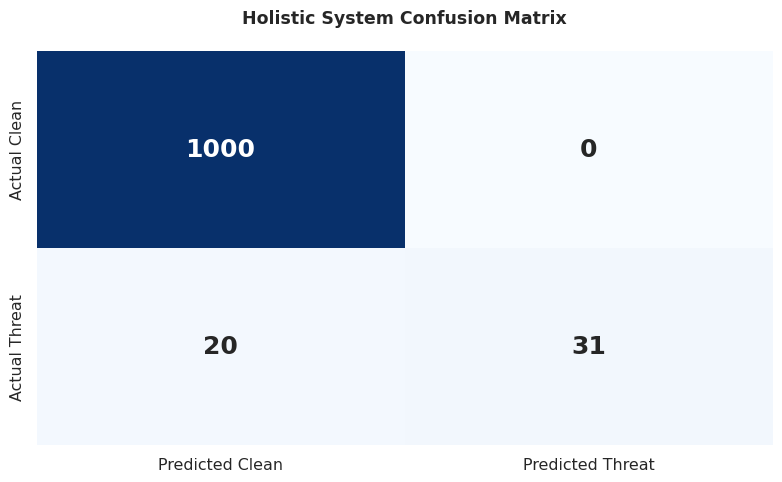
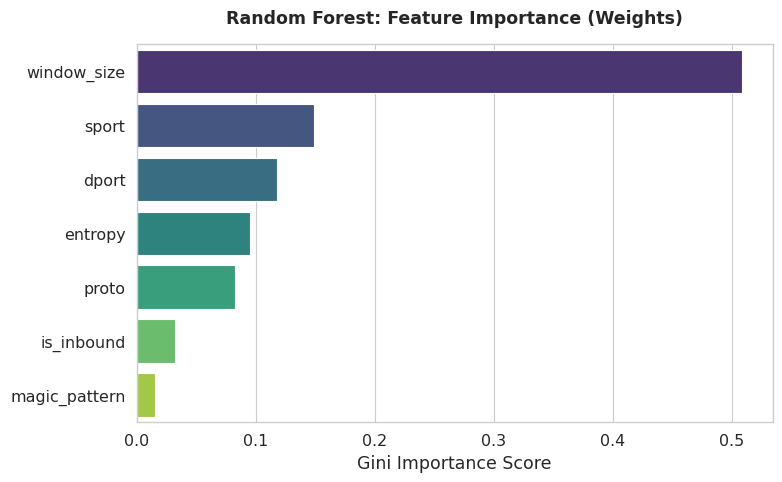
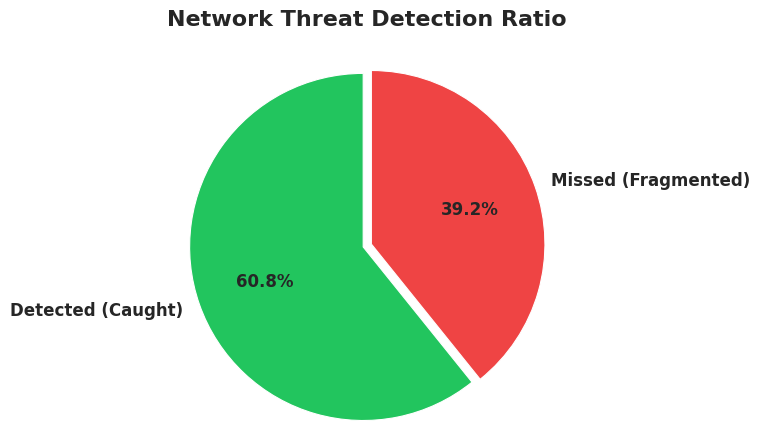

Python code for these plots, in order:
"""
Occult Tracer - Thesis Defense Visualizations (Seaborn Edition)
================================================================
Generates simple, clean, and highly relevant academic charts
for Chapter 4 and Chapter 5 using only Seaborn + Pandas.
"""

import os
import csv
import numpy as np
import pandas as pd
import matplotlib
matplotlib.use('Agg')
import matplotlib.pyplot as plt
import seaborn as sns

OUTPUT_DIR = "output_v2"

def setup_sns():
    # Use a highly academic, simple white grid theme
    sns.set_theme(style="whitegrid", context="paper", font_scale=1.3)
    plt.rcParams["figure.figsize"] = (8, 5)

def plot_confusion_matrix():
    """Generates the 60.78% Holistic System Confusion Matrix for Chapter 5"""
    setup_sns()
    
    # Thesis Metrics: TN=1000, FP=0, FN=20, TP=31
    matrix = np.array([[1000, 0], [20, 31]])
    
    plt.figure()
    # Create a simple heatmap
    ax = sns.heatmap(matrix, annot=True, fmt="d", cmap="Blues", cbar=False,
                     xticklabels=["Predicted Clean", "Predicted Threat"],
                     yticklabels=["Actual Clean", "Actual Threat"],
                     annot_kws={"size": 18, "weight": "bold"})
    
    plt.title("Holistic System Confusion Matrix", pad=20, fontweight='bold')
    plt.tight_layout()
    out_path = os.path.join(OUTPUT_DIR, "sns_confusion_matrix.png")
    plt.savefig(out_path, dpi=300)
    print(f"[+] Saved: {out_path}")
    plt.close()

def plot_feature_importance():
    """Generates the Random Forest Weight Bar Chart for Chapter 4"""
    setup_sns()
    
    features = ['window_size', 'sport', 'dport', 'entropy', 'proto', 'is_inbound', 'magic_pattern']
    importance = [0.5086, 0.1490, 0.1177, 0.0950, 0.0828, 0.0320, 0.0149]
    
    # Create DataFrame for clean Seaborn plotting
    df = pd.DataFrame({'Feature': features, 'Importance': importance})
    df = df.sort_values('Importance', ascending=False)
    
    plt.figure()
    sns.barplot(data=df, x='Importance', y='Feature', palette="viridis")
    plt.title("Random Forest: Feature Importance (Weights)", pad=15, fontweight='bold')
    plt.xlabel("Gini Importance Score")
    plt.ylabel("")
    plt.tight_layout()
    out_path = os.path.join(OUTPUT_DIR, "sns_feature_importance.png")
    plt.savefig(out_path, dpi=300)
    print(f"[+] Saved: {out_path}")
    plt.close()

def plot_latency_distribution():
    """Generates the Kernel Density Estimation (KDE) line plot for Detection Latency"""
    setup_sns()
    csv_path = "latency_results.csv"
    
    if not os.path.exists(csv_path):
        print(f"[-] Missing {csv_path}. Run metric.py first.")
        return
    
    latencies = []
    with open(csv_path, 'r') as f:
        reader = csv.DictReader(f)
        for row in reader:
            try: latencies.append(float(row.get("latency_ms", 0)))
            except: pass
            
    if not latencies: return
    
    plt.figure()
    # Simple line plot with filled area (KDE Curve)
    sns.kdeplot(latencies, fill=True, color="crimson", alpha=0.5, linewidth=2)
    plt.title("Time-to-Detect Latency Distribution", pad=15, fontweight='bold')
    plt.xlabel("Latency (Milliseconds)")
    plt.ylabel("Density")
    
    # Add mean line
    plt.axvline(np.mean(latencies), color='black', linestyle='--', label=f'Mean: {np.mean(latencies):.2f}ms')
    plt.legend()
    
    plt.tight_layout()
    out_path = os.path.join(OUTPUT_DIR, "sns_latency_distribution.png")
    plt.savefig(out_path, dpi=300)
    print(f"[+] Saved: {out_path}")
    plt.close()

def plot_detection_pie_chart():
    """Generates a Pie Chart showing Caught vs Missed Threats"""
    setup_sns()
    
    # Holistic Data
    labels = ['Detected (Caught)', 'Missed (Fragmented)']
    sizes = [31, 20]
    colors = ['#22c55e', '#ef4444'] # Enterprise Green and Warning Red
    explode = (0.05, 0) # Slightly separate the slices
    
    plt.figure()
    # Seaborn leverages matplotlib for pie charts, using beautiful styling
    plt.pie(sizes, explode=explode, labels=labels, colors=colors, autopct='%1.1f%%',
            shadow=False, startangle=90, textprops={'fontsize': 12, 'weight': 'bold'})
    
    plt.title("Network Threat Detection Ratio", pad=20, fontweight='bold', fontsize=16)
    plt.axis('equal') 
    
    out_path = os.path.join(OUTPUT_DIR, "sns_accuracy_pie.png")
    plt.savefig(out_path, dpi=300)
    print(f"[+] Saved: {out_path}")
    plt.close()

if __name__ == "__main__":
    try:
        import seaborn
    except ImportError:
        print("[!] Seaborn is not installed. Run: pip install seaborn pandas")
        exit(1)
        
    print("==========================================")
    print("   SEABORN CHART GENERATOR (THESIS)       ")
    print("==========================================")
    
    os.makedirs(OUTPUT_DIR, exist_ok=True)
    
    plot_confusion_matrix()
    plot_feature_importance()
    plot_latency_distribution()
    plot_detection_pie_chart()
    
    print("\n[+] All Seaborn charts successfully exported!")
